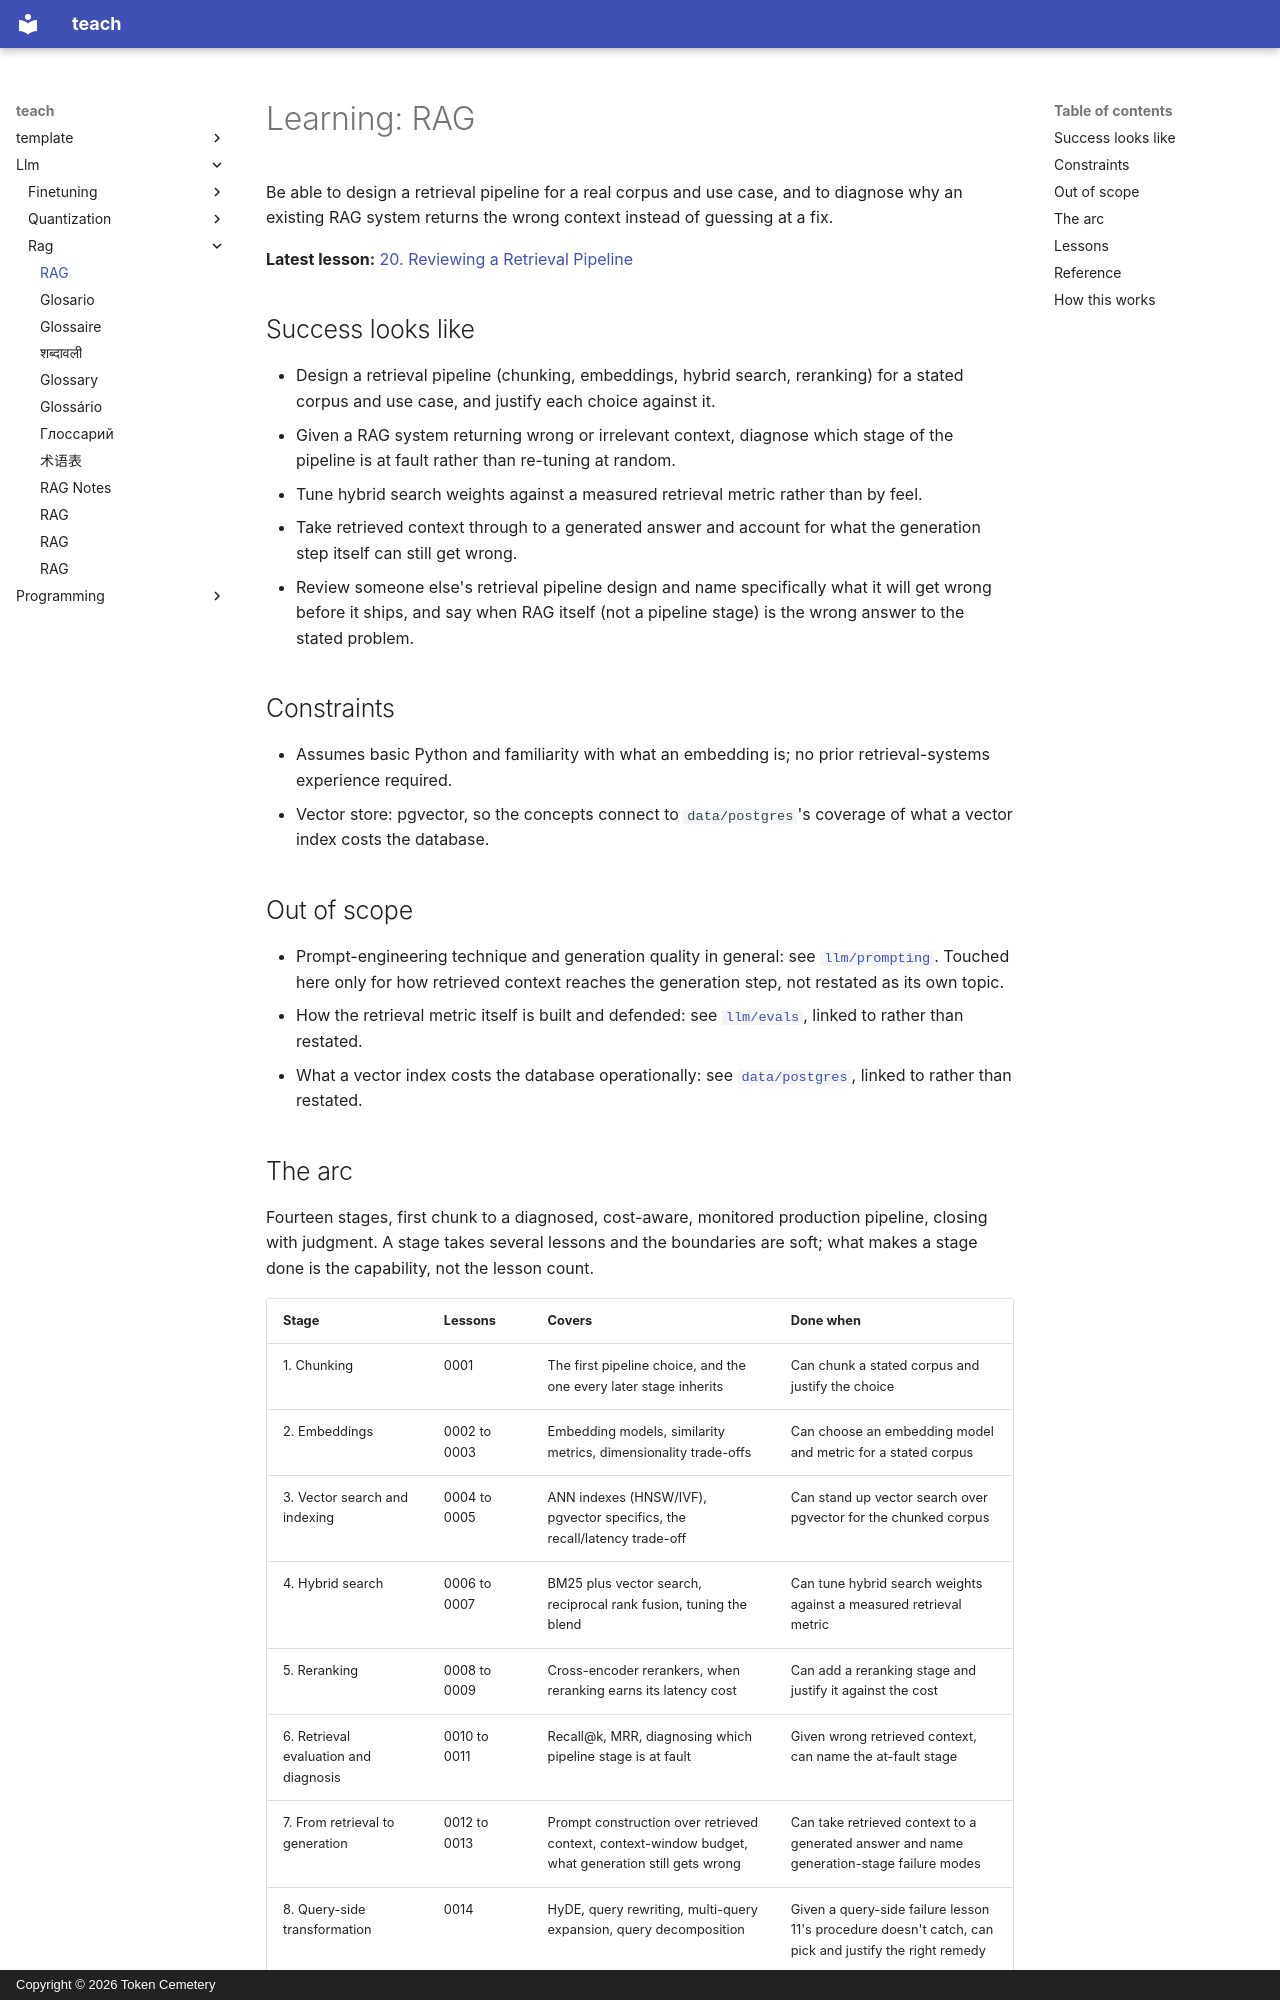

repository: TokenCemetery/teach · page: llm/rag/index.html · generator: mkdocs · copyright: Copyright © 2026 Token Cemetery

---
title: RAG
description: "Own retrieval: chunking, embeddings, hybrid search, reranking, and measuring whether the right thing was retrieved"
type: topic
---

# Learning: RAG

Be able to design a retrieval pipeline for a real corpus and use case, and to diagnose why an existing RAG system returns the wrong context instead of guessing at a fix.

**Latest lesson:** [20. Reviewing a Retrieval Pipeline](lessons/0020-reviewing-a-retrieval-pipeline.md)

## Success looks like

- Design a retrieval pipeline (chunking, embeddings, hybrid search, reranking) for a stated corpus and use case, and justify each choice against it.
- Given a RAG system returning wrong or irrelevant context, diagnose which stage of the pipeline is at fault rather than re-tuning at random.
- Tune hybrid search weights against a measured retrieval metric rather than by feel.
- Take retrieved context through to a generated answer and account for what the generation step itself can still get wrong.
- Review someone else's retrieval pipeline design and name specifically what it will get wrong before it ships, and say when RAG itself (not a pipeline stage) is the wrong answer to the stated problem.

## Constraints

- Assumes basic Python and familiarity with what an embedding is; no prior retrieval-systems experience required.
- Vector store: pgvector, so the concepts connect to `data/postgres`'s coverage of what a vector index costs the database.

## Out of scope

- Prompt-engineering technique and generation quality in general: see [`llm/prompting`](../../llm/prompting/). Touched here only for how retrieved context reaches the generation step, not restated as its own topic.
- How the retrieval metric itself is built and defended: see [`llm/evals`](../../llm/evals/), linked to rather than restated.
- What a vector index costs the database operationally: see [`data/postgres`](../../data/postgres/), linked to rather than restated.
